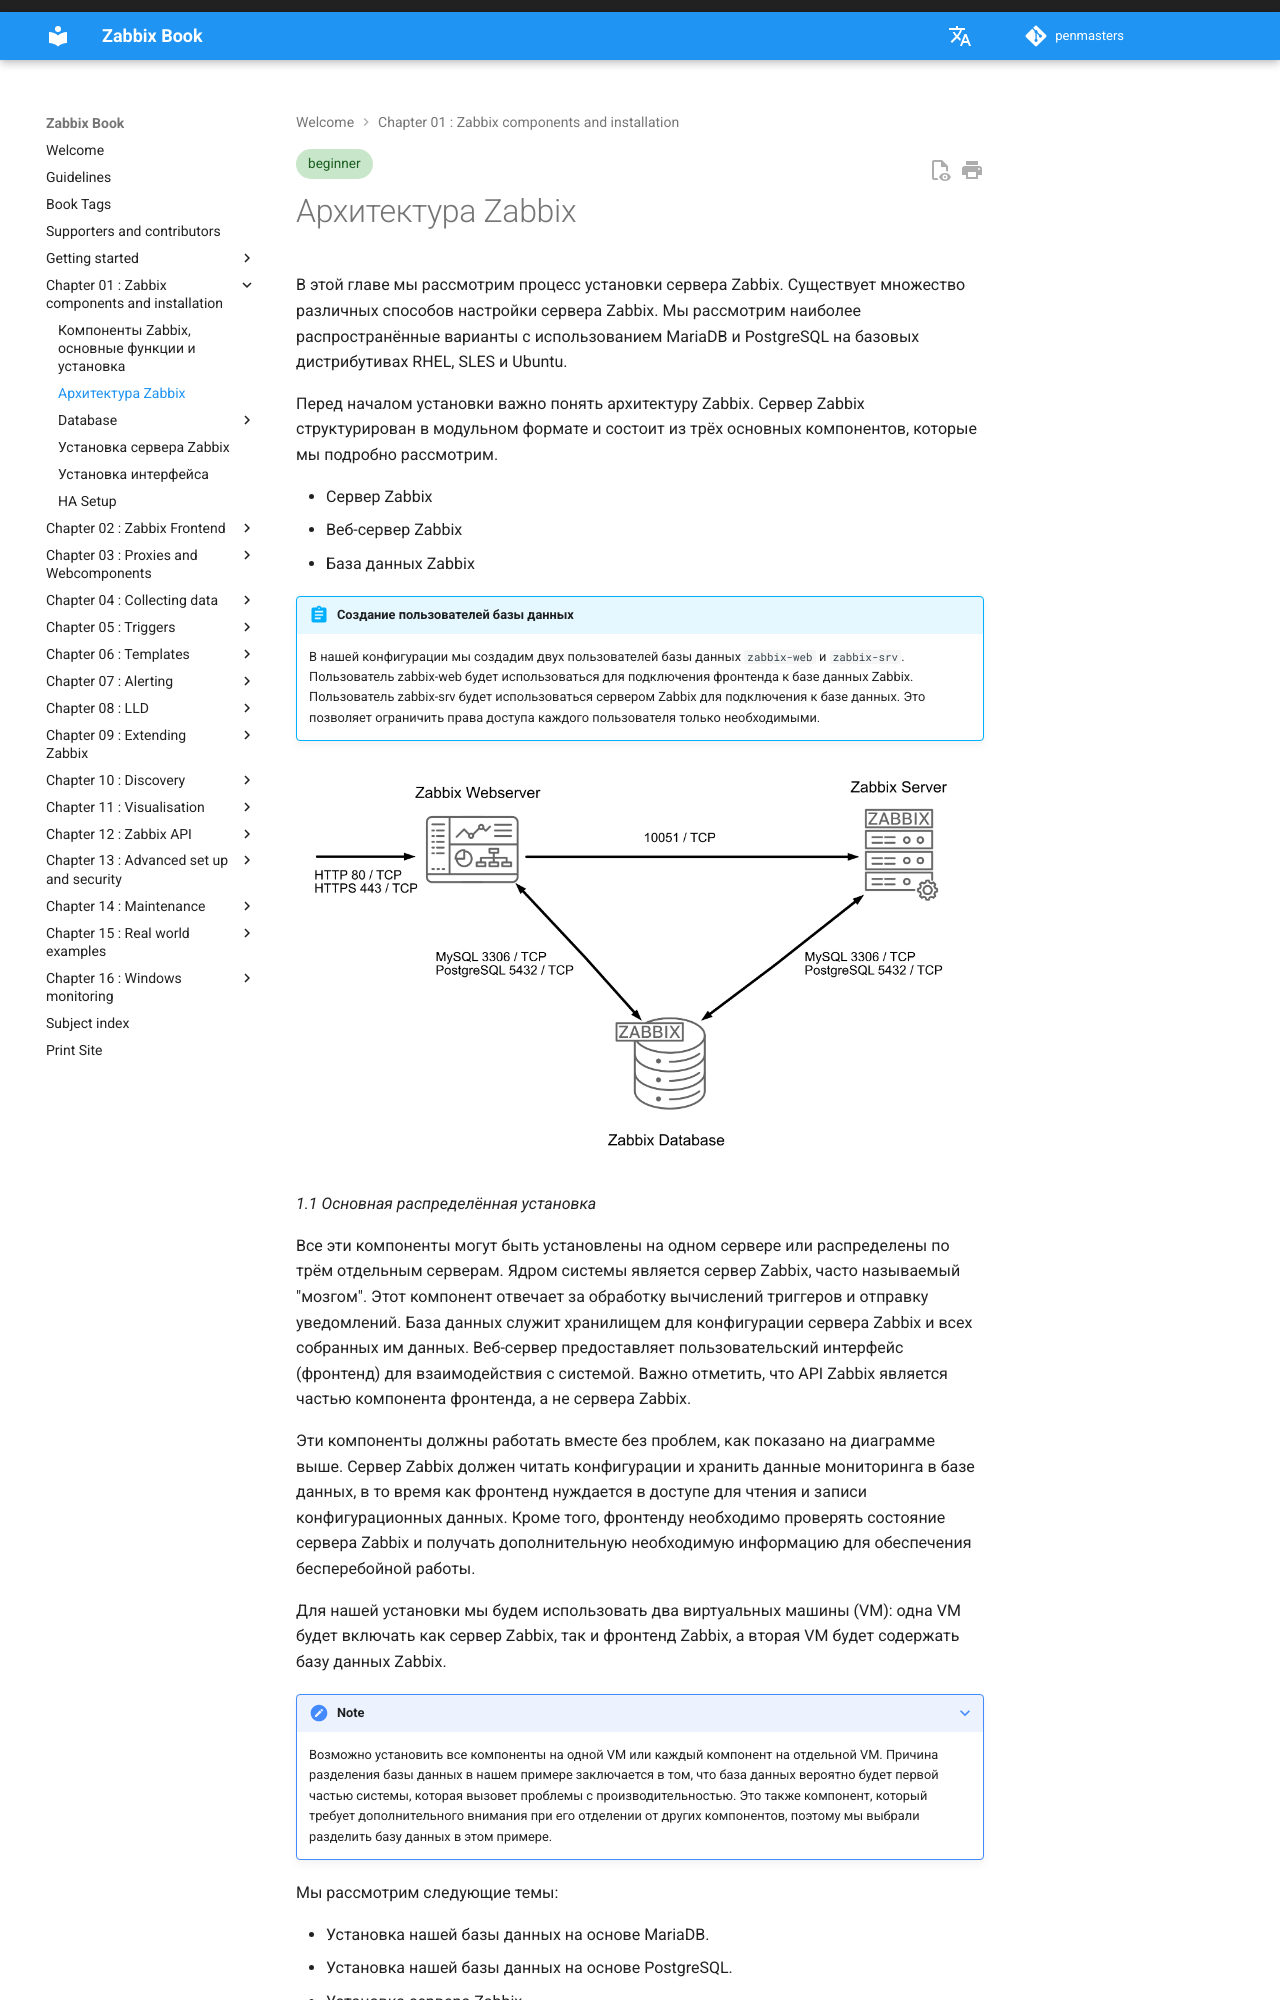

repository: penmasters/zabbix-book · page: ru/ch01-zabbix-components/architecture/index.html · generator: mkdocs

---
description: |
    В этом разделе из книги "The Zabbix Book", посвящённом архитектуре Zabbix,
    объясняется модульная структура установки Zabbix. Он подчёркивает роли каждого компонента
    и их взаимозависимости, предоставляя введение в то, как мы будем выполнять установку
    компонентов в следующих разделах.
tags: [beginner]
---
